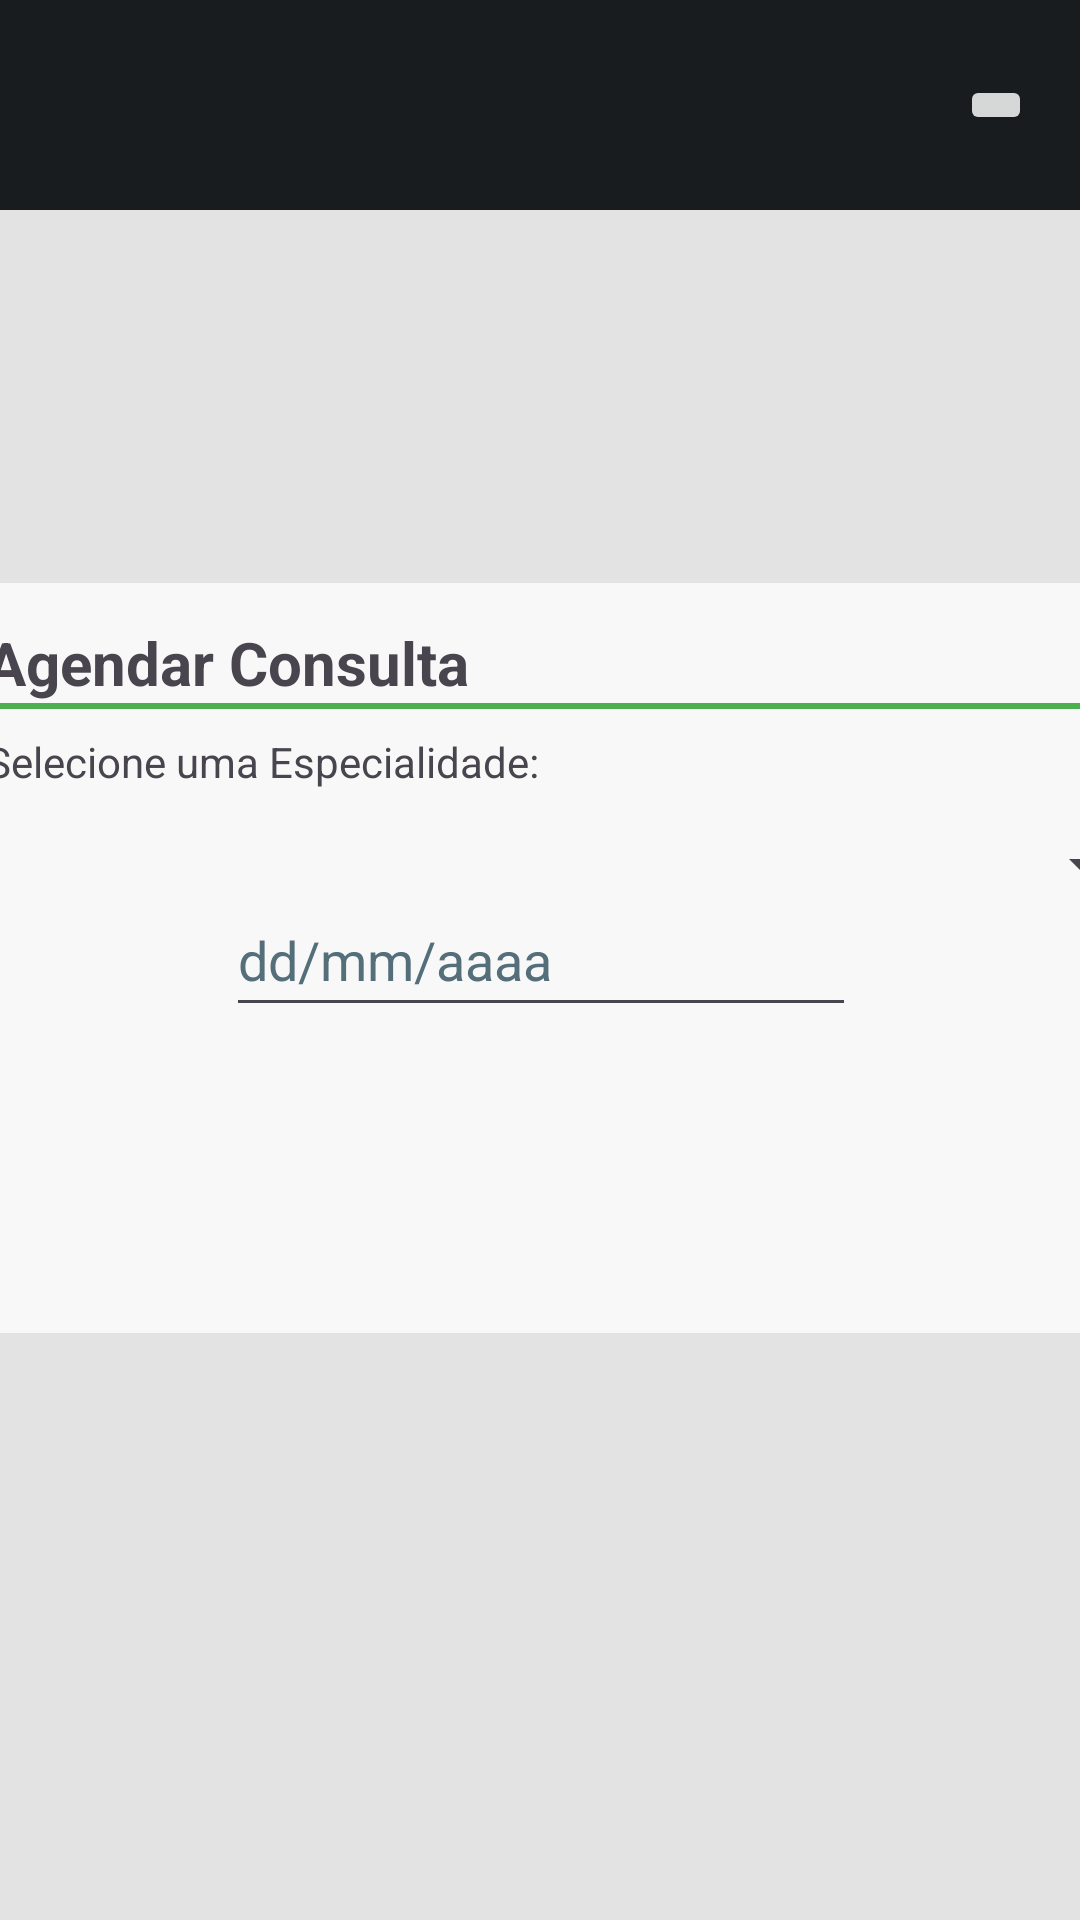

Produce the Android XML layout that renders to this screen, including the resource entries it uses.
<!-- AndroidManifest.xml: application theme Theme.CRMHealthLink -->
<!-- res/layout/activity_agendar_consulta.xml -->
<?xml version="1.0" encoding="utf-8"?>
<androidx.constraintlayout.widget.ConstraintLayout xmlns:android="http://schemas.android.com/apk/res/android"
    xmlns:app="http://schemas.android.com/apk/res-auto"
    xmlns:tools="http://schemas.android.com/tools"
    android:id="@+id/main"
    android:layout_width="match_parent"
    android:layout_height="match_parent"
    android:background="#E4E3E3"
    tools:context=".AgendarConsultaActivity">

    <FrameLayout
        android:layout_width="410dp"
        android:layout_height="250dp"
        android:background="#F8F8F8"
        app:layout_constraintBottom_toBottomOf="parent"
        app:layout_constraintEnd_toEndOf="parent"
        app:layout_constraintStart_toStartOf="parent"
        app:layout_constraintTop_toTopOf="parent"
        app:layout_constraintVertical_bias="0.498" >

        <TextView
            android:id="@+id/textView"
            android:layout_width="wrap_content"
            android:layout_height="wrap_content"
            android:text="@string/text_h1"
            android:textStyle="bold"
            android:textSize="20sp"
            android:layout_marginTop="13dp"
            android:layout_marginStart="20dp"
            tools:ignore="VisualLintOverlap" />

        <View
            android:layout_width="match_parent"
            android:layout_height="2dp"
            android:background="@color/ffffff"
            android:layout_marginTop="40dp"
            android:layout_marginBottom="16dp"
            />

        <TextView
            android:id="@+id/textView2"
            android:layout_width="wrap_content"
            android:layout_height="wrap_content"
            android:text="@string/text_h2"
            android:layout_marginTop="50dp"
            android:layout_marginStart="20dp"
            />

        <Spinner
            android:id="@+id/spinner"
            android:layout_width="match_parent"
            android:layout_height="wrap_content"
            android:minHeight="48dp"
            android:layout_marginTop="70dp"
            android:layout_marginStart="30dp"
            />

        <EditText
            android:id="@+id/editTextDate2"
            android:layout_width="wrap_content"
            android:layout_height="wrap_content"
            android:layout_marginStart="100dp"
            android:layout_marginTop="100dp"
            android:autofillHints=""
            android:ems="10"
            android:hint="@string/input_selecionar_data"
            android:inputType="date"
            android:minHeight="48dp"
            android:textColorHint="#546E7A" />


    </FrameLayout>

    <androidx.appcompat.widget.Toolbar
        android:id="@+id/toolbar2"
        android:layout_width="460dp"
        android:layout_height="70dp"
        android:background="@color/material_dynamic_neutral10"
        android:minHeight="?attr/actionBarSize"
        android:theme="?attr/actionBarTheme"
        app:layout_constraintEnd_toEndOf="parent"
        app:layout_constraintStart_toStartOf="parent"
        app:layout_constraintTop_toTopOf="parent"
        tools:ignore="VisualLintBounds" />

    <ImageView
        android:id="@+id/imageView2"
        android:layout_width="67dp"
        android:layout_height="63dp"
        android:layout_marginStart="16dp"
        android:layout_marginTop="5dp"
        android:contentDescription="@string/iconcrm"
        app:layout_constraintStart_toStartOf="parent"
        app:layout_constraintTop_toTopOf="parent"
        app:srcCompat="@drawable/iconCRM" />

    <ImageButton
        android:id="@+id/imageButton2"
        android:layout_width="wrap_content"
        android:layout_height="wrap_content"
        android:layout_marginTop="5dp"
        android:layout_marginEnd="16dp"
        android:layout_marginBottom="5dp"
        android:contentDescription="@string/menu_readable_text"
        app:layout_constraintBottom_toBottomOf="@+id/toolbar2"
        app:layout_constraintEnd_toEndOf="parent"
        app:layout_constraintHorizontal_bias="1.0"
        app:layout_constraintStart_toEndOf="@+id/imageView2"
        app:layout_constraintTop_toTopOf="parent"
        app:srcCompat="@drawable/baseline_menu_24"
        tools:ignore="TouchTargetSizeCheck" />

</androidx.constraintlayout.widget.ConstraintLayout>
<!-- resources referenced by this layout -->
<resources>
  <color name="ffffff">#4CAF50</color>
  <string name="iconcrm">Icone_CRM</string>
  <string name="input_selecionar_data">dd/mm/aaaa</string>
  <string name="menu_readable_text">Mennu superior direito</string>
  <string name="text_h1">Agendar Consulta</string>
  <string name="text_h2">Selecione uma Especialidade:</string>
  <style name="Theme.CRMHealthLink" parent="Base.Theme.CRMHealthLink" />
  <style name="Base.Theme.CRMHealthLink" parent="Theme.Material3.DayNight.NoActionBar">
          
          
      </style>
</resources>
